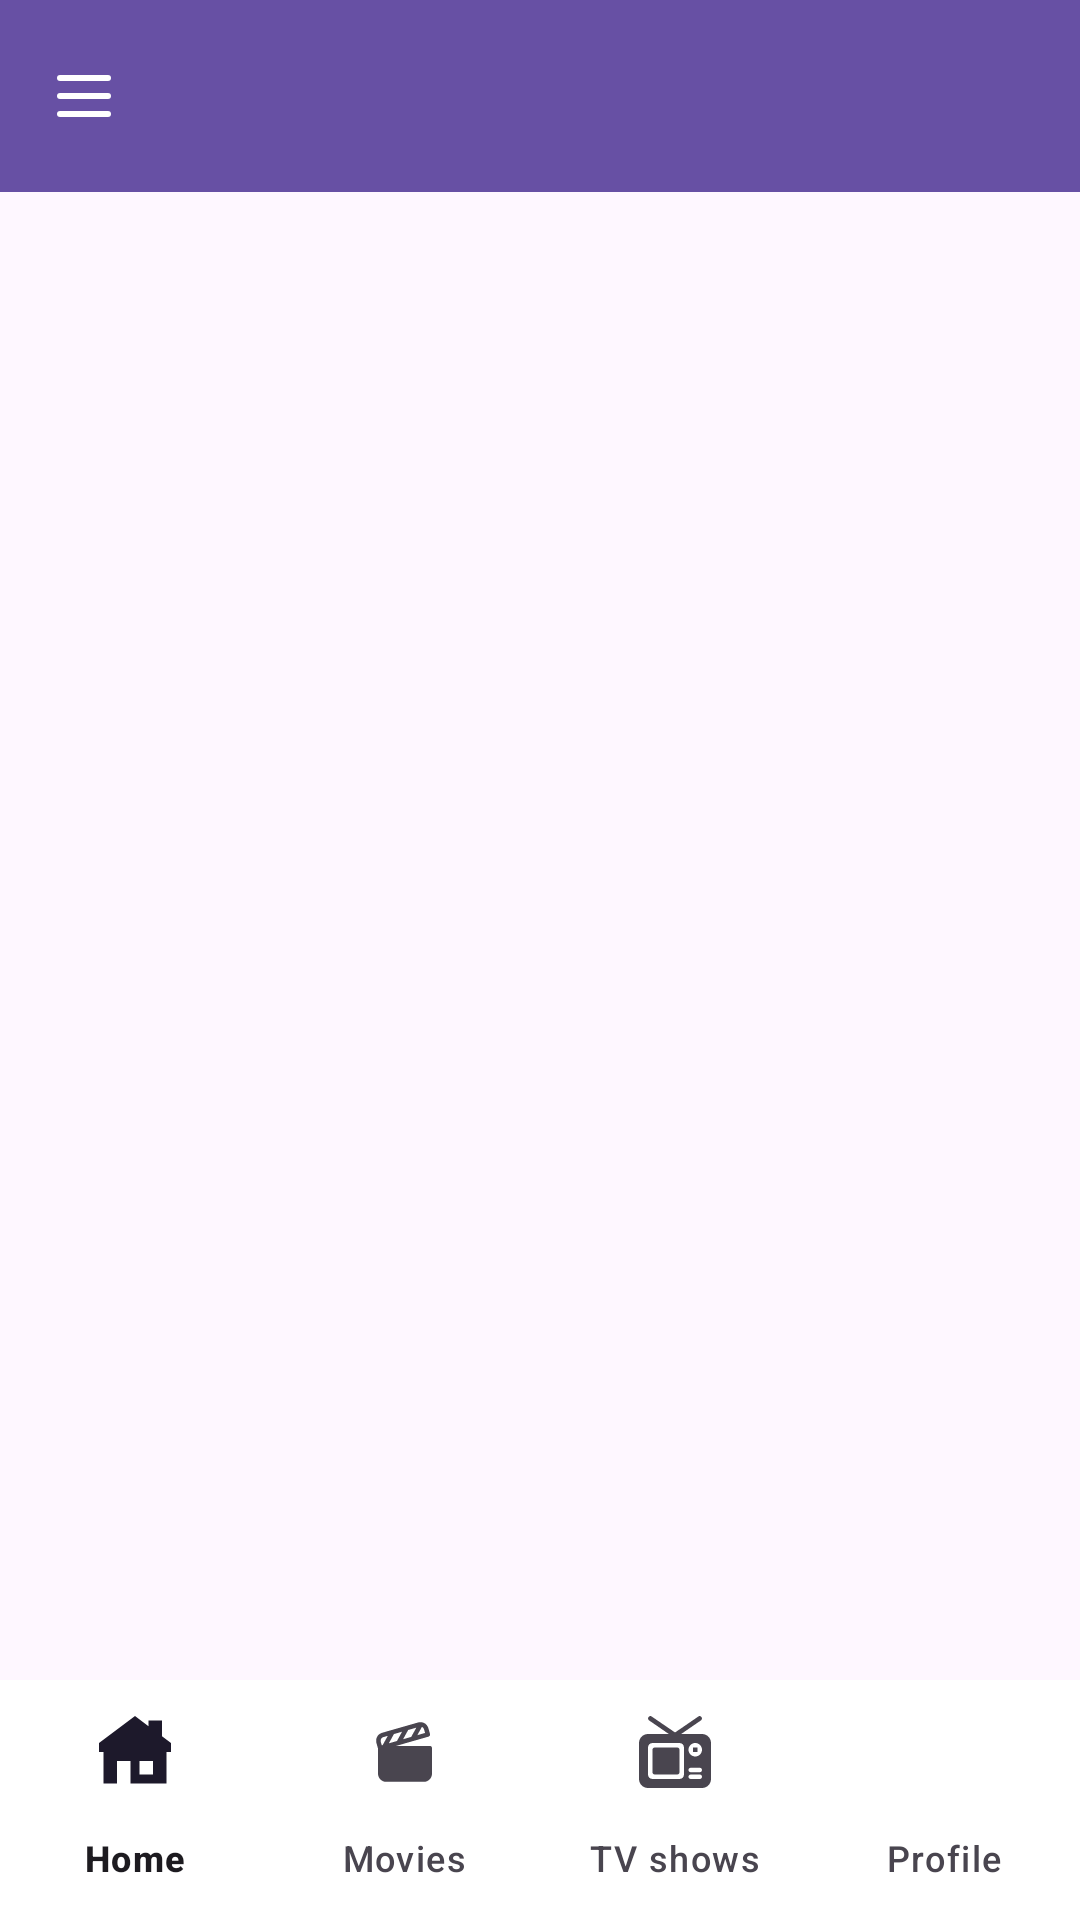

Reconstruct the res/layout file that produces this screen, plus the resources it refers to.
<!-- AndroidManifest.xml: activity theme Theme.MovieBrowsingCatalogue -->
<!-- res/layout/activity_movies_by_genre.xml -->
<?xml version="1.0" encoding="utf-8"?>
<androidx.drawerlayout.widget.DrawerLayout
    xmlns:android="http://schemas.android.com/apk/res/android"
    xmlns:app="http://schemas.android.com/apk/res-auto"
    android:id="@+id/drawerLayout"
    android:layout_width="match_parent"
    android:layout_height="match_parent">

    <LinearLayout
        android:layout_width="match_parent"
        android:layout_height="match_parent"
        android:orientation="vertical">

        <androidx.appcompat.widget.Toolbar
            android:id="@+id/toolbar"
            android:layout_width="match_parent"
            android:layout_height="?attr/actionBarSize"
            android:background="?attr/colorPrimary"
            android:theme="@style/ThemeOverlay.AppCompat.Dark.ActionBar"
            app:titleTextColor="@android:color/white"
            app:navigationIcon="@drawable/ic_menu" />

        <FrameLayout
            android:id="@+id/fragment_container"
            android:layout_width="match_parent"
            android:layout_height="0dp"
            android:layout_weight="1"/>

        <com.google.android.material.bottomnavigation.BottomNavigationView
            android:id="@+id/bottomNavigationView"
            android:layout_width="match_parent"
            android:layout_height="wrap_content"
            android:background="@color/white"
            android:elevation="8dp"
            app:labelVisibilityMode="labeled"
            app:menu="@menu/bottom_nav_menu"/>
    </LinearLayout>

    <com.google.android.material.navigation.NavigationView
        android:id="@+id/navigationView"
        android:layout_width="wrap_content"
        android:layout_height="match_parent"
        android:layout_gravity="start"
        app:menu="@menu/drawer_menu"
        android:background="@color/white"/>

</androidx.drawerlayout.widget.DrawerLayout>
<!-- resources referenced by this layout -->
<resources>
  <color name="white">#FFFFFFFF</color>
  <!-- drawable ic_menu (drawable) -->
  <vector xmlns:android="http://schemas.android.com/apk/res/android"
      android:width="24dp"
      android:height="24dp"
      android:viewportWidth="24"
      android:viewportHeight="24">
    <path
        android:pathData="M4,18L20,18"
        android:strokeWidth="2"
        android:fillColor="#00000000"
        android:strokeColor="#FFFFFFFF"
        android:strokeLineCap="round"/>
    <path
        android:pathData="M4,12L20,12"
        android:strokeWidth="2"
        android:fillColor="#00000000"
        android:strokeColor="#FFFFFFFF"
        android:strokeLineCap="round"/>
    <path
        android:pathData="M4,6L20,6"
        android:strokeWidth="2"
        android:fillColor="#00000000"
        android:strokeColor="#FFFFFFFF"
        android:strokeLineCap="round"/>
  </vector>
  <style name="Theme.MovieBrowsingCatalogue" parent="Base.Theme.MovieBrowsingCatalogue" />
  <style name="Base.Theme.MovieBrowsingCatalogue" parent="Theme.Material3.DayNight.NoActionBar">
          
          
      </style>
</resources>
